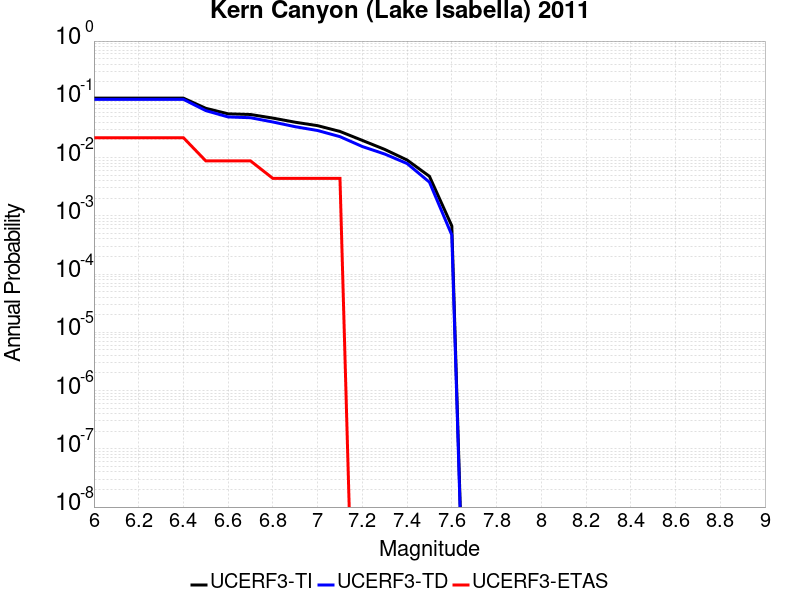

The file beside this chart, header and first rows:
Magnitude, UCERF3-TI Prob, UCERF3-TD Prob, UCERF3-ETAS Prob
6.0, 0.1047, 0.09985, 0.02193
6.1, 0.1047, 0.09985, 0.02193
6.2, 0.1047, 0.09985, 0.02193
6.3, 0.1047, 0.09985, 0.02193
6.4, 0.1047, 0.09985, 0.02193
6.5, 0.0701, 0.06397, 0.008772
6.6, 0.05636, 0.0498, 0.008772
6.7, 0.05488, 0.0483, 0.008772
6.8, 0.04758, 0.04081, 0.004386
6.9, 0.04042, 0.03384, 0.004386
7.0, 0.03529, 0.02913, 0.004386
7.1, 0.02808, 0.02285, 0.004386
7.2, 0.0197, 0.01546, 0.0
7.3, 0.0138, 0.0115, 0.0
7.4, 0.009076, 0.0079, 0.0
7.5, 0.004767, 0.003781, 0.0
7.6, 6.708552E-4, 4.6790883E-4, 0.0
